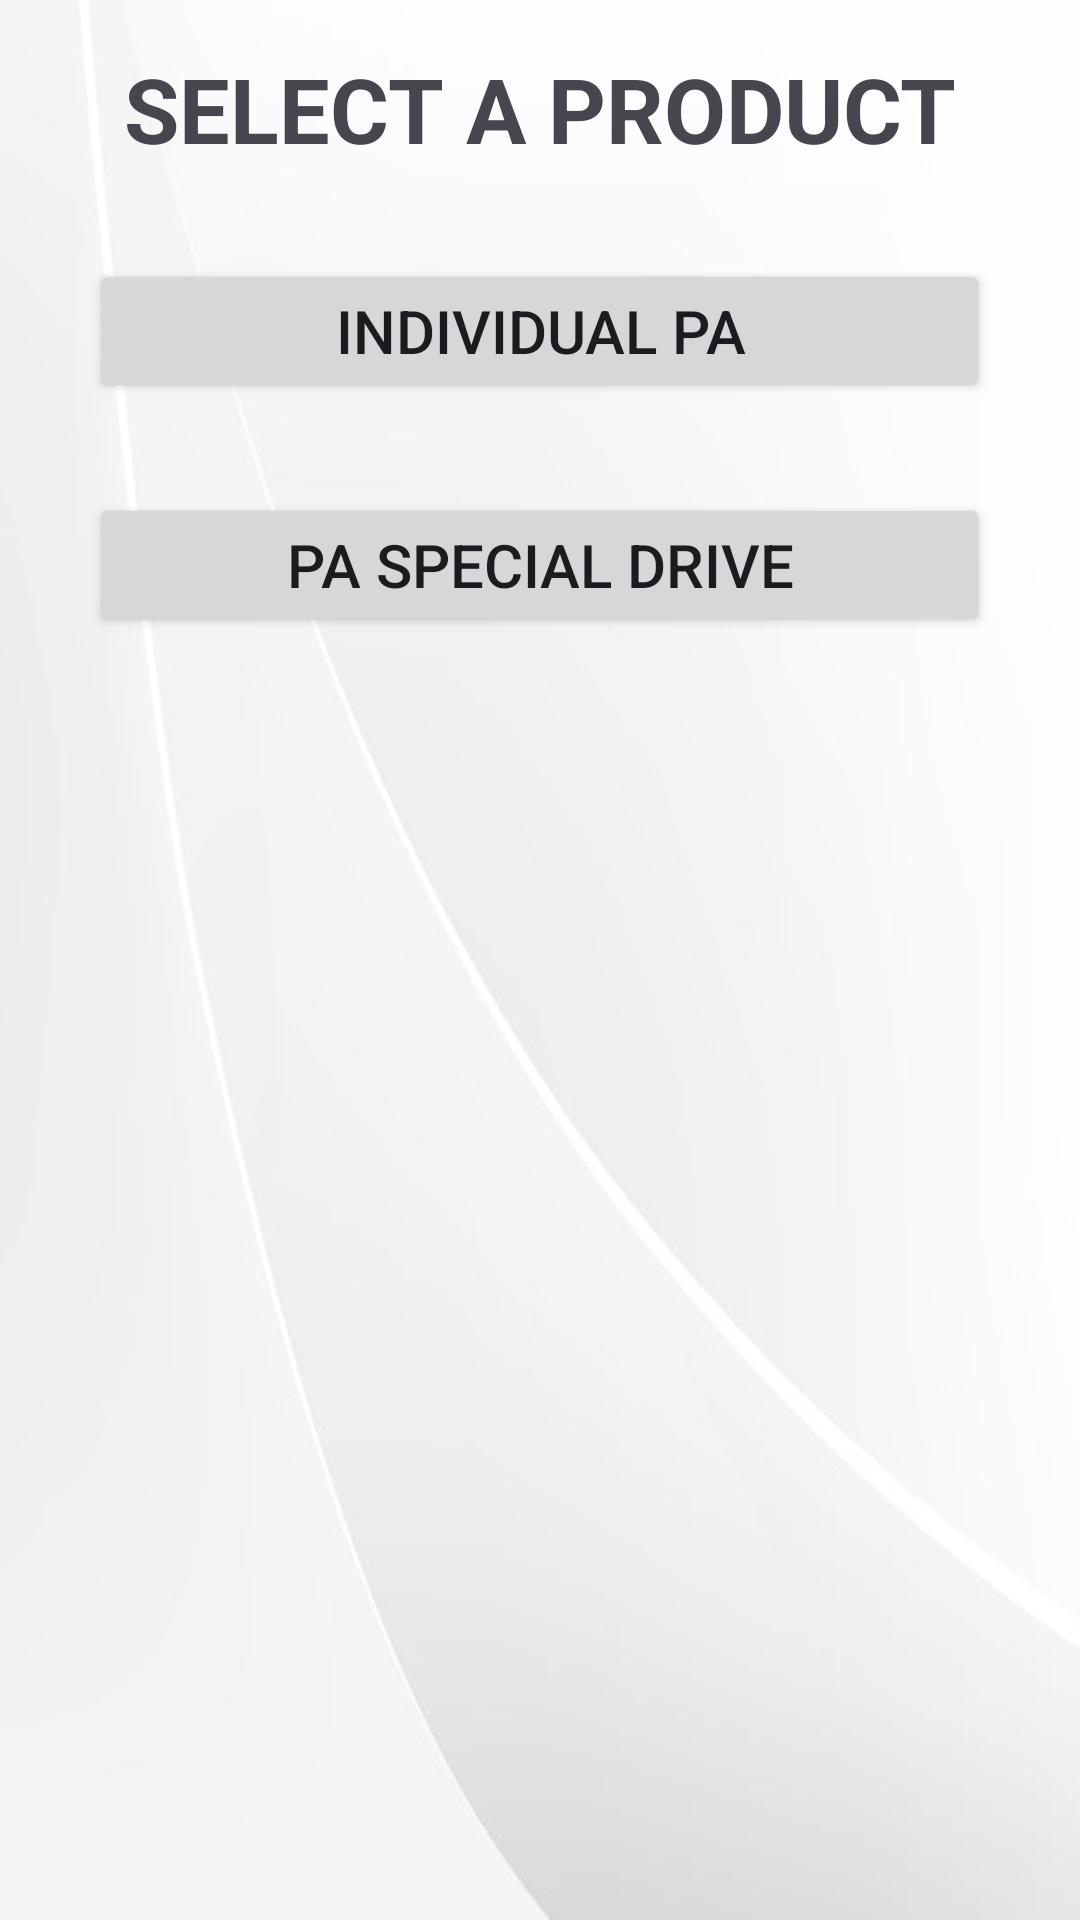

Here is an Android app screen rendered from its layout file. Give the layout XML and the strings, colors and styles it references.
<!-- AndroidManifest.xml: application theme Theme.PREMIUMCALCULATOR -->
<!-- res/layout/activity_personal_accident_list.xml -->
<?xml version="1.0" encoding="utf-8"?>
<androidx.constraintlayout.widget.ConstraintLayout xmlns:android="http://schemas.android.com/apk/res/android"
    xmlns:app="http://schemas.android.com/apk/res-auto"
    xmlns:tools="http://schemas.android.com/tools"
    android:id="@+id/main"
    android:layout_width="match_parent"
    android:layout_height="match_parent"
    tools:context=".PersonalAccidentList">

    <LinearLayout
        android:id="@+id/myLinearLayout"
        android:layout_width="match_parent"
        android:layout_height="wrap_content"
        android:layout_marginTop="16dp"
        android:orientation="vertical"
        app:layout_constraintEnd_toEndOf="parent"
        app:layout_constraintStart_toStartOf="parent"
        app:layout_constraintTop_toTopOf="parent">

        <TextView
            android:layout_width="match_parent"
            android:layout_height="wrap_content"
            android:text="SELECT A PRODUCT"
            android:textAlignment="center"
            android:textSize="30sp"
            android:textStyle="bold">
        </TextView>

        <ScrollView
            android:layout_width="match_parent"
            android:layout_height="wrap_content">


            <LinearLayout
                android:layout_width="match_parent"
                android:layout_height="wrap_content"
                android:gravity="center"
                android:orientation="vertical">

                <Button
                    android:id="@+id/individualPAButton"
                    android:layout_width="300dp"
                    android:layout_height="wrap_content"
                    android:layout_gravity="center"
                    android:layout_marginTop="30dp"
                    android:layout_marginBottom="30dp"
                    android:text="INDIVIDUAL PA"
                    android:textSize="20sp" />


                <Button
                    android:id="@+id/paSpecialDriveButton"
                    android:layout_width="300dp"
                    android:layout_height="wrap_content"
                    android:layout_gravity="center"
                    android:layout_marginBottom="30dp"
                    android:text="PA SPECIAL DRIVE"
                    android:textSize="20sp" />

            </LinearLayout>
        </ScrollView>

    </LinearLayout>

</androidx.constraintlayout.widget.ConstraintLayout>
<!-- resources referenced by this layout -->
<resources>
  <style name="Theme.PREMIUMCALCULATOR" parent="Base.Theme.PREMIUMCALCULATOR" />
  <style name="Base.Theme.PREMIUMCALCULATOR" parent="Theme.Material3.DayNight.NoActionBar">
          
          
          <item name="android:windowBackground">@drawable/my_background</item>
      </style>
  <!-- drawable my_background: png bitmap (drawable, 49792 bytes) -->
</resources>
